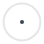
t = 0.00 s
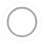
t = 0.45 s
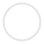
t = 0.90 s
t = 1.35 s: frame unchanged from t = 0.45 s, image omitted

The animated SVG that drew these frames (rendered in a browser with its animation timeline set to each time). Animation: 4 SMIL elements (animate=4); one cycle of 1.80 s, repeats indefinitely.

<!-- By Sam Herbert, https://github.com/SamHerbert/SVG-Loaders -->
<svg width="44" height="44" xmlns="http://www.w3.org/2000/svg" stroke="#3C4858"><g fill="none" fill-rule="evenodd" stroke-width="2"><circle cx="22" cy="22" r="1"><animate attributeName="r" begin="0s" dur="1.8s" values="1; 20" calcMode="spline" keyTimes="0; 1" keySplines="0.165, 0.84, 0.44, 1" repeatCount="indefinite"/><animate attributeName="stroke-opacity" begin="0s" dur="1.8s" values="1; 0" calcMode="spline" keyTimes="0; 1" keySplines="0.3, 0.61, 0.355, 1" repeatCount="indefinite"/></circle><circle cx="22" cy="22" r="1"><animate attributeName="r" begin="-0.9s" dur="1.8s" values="1; 20" calcMode="spline" keyTimes="0; 1" keySplines="0.165, 0.84, 0.44, 1" repeatCount="indefinite"/><animate attributeName="stroke-opacity" begin="-0.9s" dur="1.8s" values="1; 0" calcMode="spline" keyTimes="0; 1" keySplines="0.3, 0.61, 0.355, 1" repeatCount="indefinite"/></circle></g></svg>
